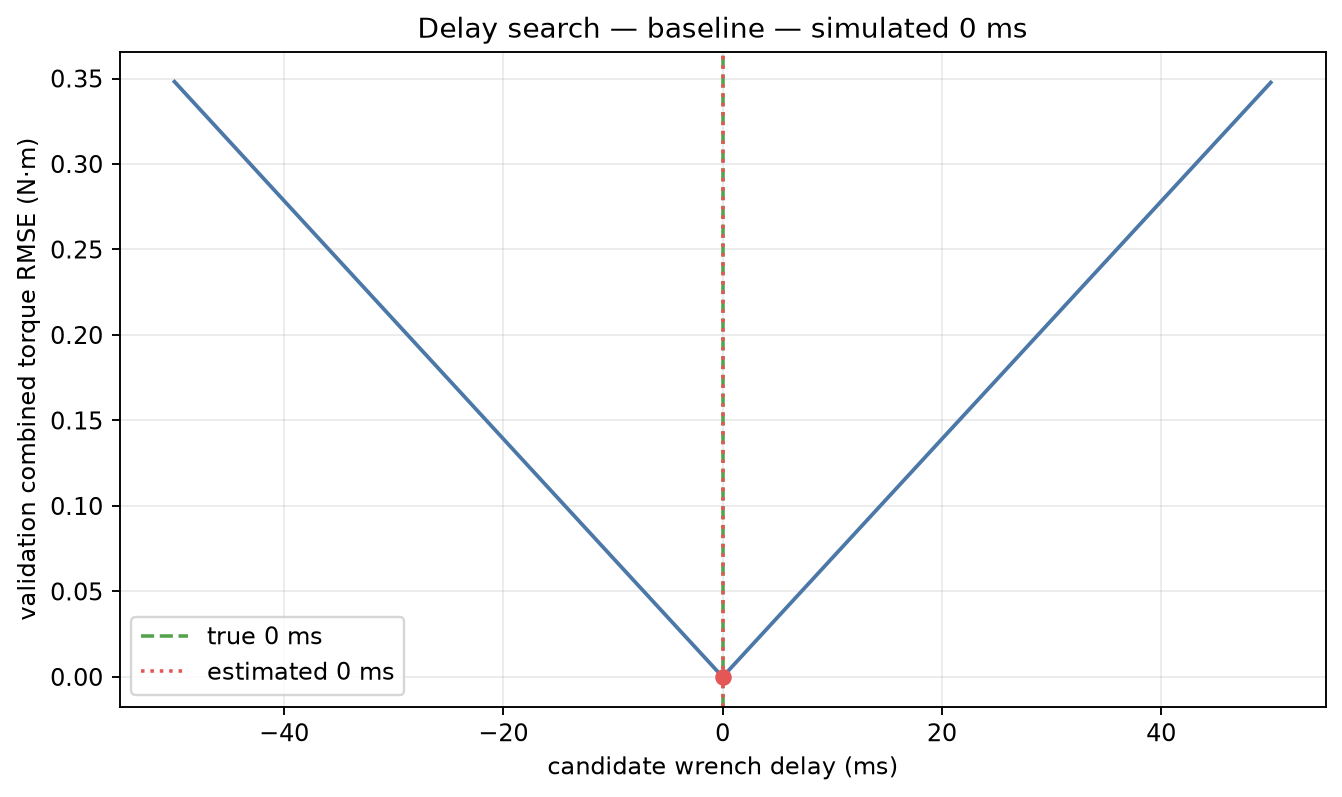

The data file committed next to this chart (first rows):
candidate_delay_ms, train_valid_samples, validation_valid_samples, valid_train_samples, valid_validation_samples, valid_sample_count, train_coverage_ratio, validation_coverage_ratio, optimizer_success, optimizer_cost, train_rmse_nm, validation_rmse_nm, validation_torque_rmse_hip_nm, validation_torque_rmse_knee_nm, validation_torque_rmse_combined_nm, failure_reason, train_estimate_mass_scale, train_estimate_k_hip_nm_per_rad, train_estimate_k_knee_nm_per_rad, train_estimate_b_hip_nm_s_per_rad, train_estimate_b_knee_nm_s_per_rad, selected
-50.0, 5363, 2981, 5363, 2981, 8344, 0.9998, 0.9997, True, 19.86, 0.3053, 0.3482, 0.428, 0.2434, 0.3482, , 0.9996, 15.03, 12.01, 3.613, 1.643, False
-49.0, 5363, 2981, 5363, 2981, 8344, 0.9998, 0.9997, True, 19.07, 0.2992, 0.3412, 0.4195, 0.2385, 0.3412, , 0.9996, 15.03, 12.01, 3.581, 1.64, False
-48.0, 5363, 2981, 5363, 2981, 8344, 0.9998, 0.9997, True, 18.3, 0.293, 0.3342, 0.4109, 0.2336, 0.3342, , 0.9996, 15.02, 12.01, 3.548, 1.637, False
-47.0, 5363, 2981, 5363, 2981, 8344, 0.9998, 0.9997, True, 17.54, 0.2869, 0.3273, 0.4023, 0.2287, 0.3273, , 0.9996, 15.02, 12.01, 3.516, 1.634, False
-46.0, 5363, 2981, 5363, 2981, 8344, 0.9998, 0.9997, True, 16.81, 0.2808, 0.3203, 0.3938, 0.2239, 0.3203, , 0.9996, 15.02, 12.01, 3.484, 1.631, False
-45.0, 5363, 2981, 5363, 2981, 8344, 0.9998, 0.9997, True, 16.08, 0.2747, 0.3133, 0.3852, 0.219, 0.3133, , 0.9996, 15.02, 12.01, 3.452, 1.628, False
-44.0, 5363, 2981, 5363, 2981, 8344, 0.9998, 0.9997, True, 15.38, 0.2686, 0.3064, 0.3766, 0.2141, 0.3064, , 0.9996, 15.02, 12.01, 3.419, 1.626, False
-43.0, 5363, 2981, 5363, 2981, 8344, 0.9998, 0.9997, True, 14.69, 0.2625, 0.2994, 0.3681, 0.2093, 0.2994, , 0.9996, 15.02, 12.01, 3.387, 1.623, False
-42.0, 5363, 2981, 5363, 2981, 8344, 0.9998, 0.9997, True, 14.01, 0.2564, 0.2924, 0.3595, 0.2044, 0.2924, , 0.9997, 15.02, 12.01, 3.355, 1.62, False
-41.0, 5363, 2981, 5363, 2981, 8344, 0.9998, 0.9997, True, 13.35, 0.2503, 0.2855, 0.351, 0.1995, 0.2855, , 0.9997, 15.02, 12.01, 3.323, 1.617, False
-40.0, 5363, 2981, 5363, 2981, 8344, 0.9998, 0.9997, True, 12.71, 0.2442, 0.2785, 0.3424, 0.1946, 0.2785, , 0.9997, 15.02, 12.01, 3.29, 1.614, False
-39.0, 5363, 2981, 5363, 2981, 8344, 0.9998, 0.9997, True, 12.08, 0.2381, 0.2715, 0.3338, 0.1898, 0.2715, , 0.9997, 15.02, 12.01, 3.258, 1.611, False
-38.0, 5363, 2981, 5363, 2981, 8344, 0.9998, 0.9997, True, 11.47, 0.232, 0.2646, 0.3253, 0.1849, 0.2646, , 0.9997, 15.02, 12.01, 3.226, 1.609, False
-37.0, 5363, 2981, 5363, 2981, 8344, 0.9998, 0.9997, True, 10.87, 0.2259, 0.2576, 0.3167, 0.18, 0.2576, , 0.9997, 15.02, 12.01, 3.194, 1.606, False
-36.0, 5363, 2981, 5363, 2981, 8344, 0.9998, 0.9997, True, 10.29, 0.2198, 0.2506, 0.3081, 0.1752, 0.2506, , 0.9997, 15.02, 12.01, 3.161, 1.603, False
-35.0, 5363, 2981, 5363, 2981, 8344, 0.9998, 0.9997, True, 9.729, 0.2137, 0.2437, 0.2996, 0.1703, 0.2437, , 0.9997, 15.02, 12.01, 3.129, 1.6, False
-34.0, 5363, 2981, 5363, 2981, 8344, 0.9998, 0.9997, True, 9.181, 0.2076, 0.2367, 0.291, 0.1654, 0.2367, , 0.9997, 15.02, 12.01, 3.097, 1.597, False
-33.0, 5363, 2981, 5363, 2981, 8344, 0.9998, 0.9997, True, 8.649, 0.2015, 0.2297, 0.2825, 0.1606, 0.2297, , 0.9997, 15.02, 12.01, 3.065, 1.594, False
-32.0, 5363, 2981, 5363, 2981, 8344, 0.9998, 0.9997, True, 8.133, 0.1954, 0.2228, 0.2739, 0.1557, 0.2228, , 0.9998, 15.02, 12.01, 3.032, 1.591, False
-31.0, 5363, 2981, 5363, 2981, 8344, 0.9998, 0.9997, True, 7.633, 0.1893, 0.2158, 0.2653, 0.1508, 0.2158, , 0.9998, 15.02, 12, 3, 1.589, False
-30.0, 5363, 2981, 5363, 2981, 8344, 0.9998, 0.9997, True, 7.148, 0.1831, 0.2088, 0.2568, 0.146, 0.2088, , 0.9998, 15.01, 12, 2.968, 1.586, False
-29.0, 5363, 2981, 5363, 2981, 8344, 0.9998, 0.9997, True, 6.68, 0.177, 0.2019, 0.2482, 0.1411, 0.2019, , 0.9998, 15.01, 12, 2.936, 1.583, False
-28.0, 5363, 2981, 5363, 2981, 8344, 0.9998, 0.9997, True, 6.227, 0.1709, 0.1949, 0.2396, 0.1362, 0.1949, , 0.9998, 15.01, 12, 2.903, 1.58, False
-27.0, 5363, 2981, 5363, 2981, 8344, 0.9998, 0.9997, True, 5.79, 0.1648, 0.188, 0.2311, 0.1314, 0.188, , 0.9998, 15.01, 12, 2.871, 1.577, False
-26.0, 5363, 2981, 5363, 2981, 8344, 0.9998, 0.9997, True, 5.369, 0.1587, 0.181, 0.2225, 0.1265, 0.181, , 0.9998, 15.01, 12, 2.839, 1.574, False
-25.0, 5363, 2981, 5363, 2981, 8344, 0.9998, 0.9997, True, 4.964, 0.1526, 0.174, 0.214, 0.1216, 0.174, , 0.9998, 15.01, 12, 2.807, 1.571, False
-24.0, 5363, 2981, 5363, 2981, 8344, 0.9998, 0.9997, True, 4.575, 0.1465, 0.1671, 0.2054, 0.1168, 0.1671, , 0.9998, 15.01, 12, 2.774, 1.569, False
-23.0, 5363, 2981, 5363, 2981, 8344, 0.9998, 0.9997, True, 4.201, 0.1404, 0.1601, 0.1968, 0.1119, 0.1601, , 0.9998, 15.01, 12, 2.742, 1.566, False
-22.0, 5363, 2981, 5363, 2981, 8344, 0.9998, 0.9997, True, 3.844, 0.1343, 0.1531, 0.1883, 0.107, 0.1531, , 0.9998, 15.01, 12, 2.71, 1.563, False
-21.0, 5363, 2981, 5363, 2981, 8344, 0.9998, 0.9997, True, 3.503, 0.1282, 0.1462, 0.1797, 0.1022, 0.1462, , 0.9999, 15.01, 12, 2.678, 1.56, False
-20.0, 5363, 2981, 5363, 2981, 8344, 0.9998, 0.9997, True, 3.177, 0.1221, 0.1392, 0.1712, 0.09729, 0.1392, , 0.9999, 15.01, 12, 2.645, 1.557, False
-19.0, 5363, 2981, 5363, 2981, 8344, 0.9998, 0.9997, True, 2.867, 0.116, 0.1322, 0.1626, 0.09242, 0.1322, , 0.9999, 15.01, 12, 2.613, 1.554, False
-18.0, 5363, 2981, 5363, 2981, 8344, 0.9998, 0.9997, True, 2.573, 0.1099, 0.1253, 0.154, 0.08756, 0.1253, , 0.9999, 15.01, 12, 2.581, 1.552, False
-17.0, 5363, 2981, 5363, 2981, 8344, 0.9998, 0.9997, True, 2.295, 0.1038, 0.1183, 0.1455, 0.08269, 0.1183, , 0.9999, 15.01, 12, 2.549, 1.549, False
-16.0, 5363, 2981, 5363, 2981, 8344, 0.9998, 0.9997, True, 2.033, 0.09768, 0.1114, 0.1369, 0.07783, 0.1114, , 0.9999, 15.01, 12, 2.516, 1.546, False
-15.0, 5363, 2981, 5363, 2981, 8344, 0.9998, 0.9997, True, 1.787, 0.09157, 0.1044, 0.1284, 0.07296, 0.1044, , 0.9999, 15.01, 12, 2.484, 1.543, False
-14.0, 5363, 2981, 5363, 2981, 8344, 0.9998, 0.9997, True, 1.557, 0.08547, 0.09744, 0.1198, 0.0681, 0.09744, , 0.9999, 15.01, 12, 2.452, 1.54, False
-13.0, 5363, 2981, 5363, 2981, 8344, 0.9998, 0.9997, True, 1.342, 0.07936, 0.09048, 0.1112, 0.06323, 0.09048, , 0.9999, 15.01, 12, 2.42, 1.537, False
-12.0, 5363, 2981, 5363, 2981, 8344, 0.9998, 0.9997, True, 1.144, 0.07326, 0.08352, 0.1027, 0.05837, 0.08352, , 0.9999, 15.01, 12, 2.387, 1.534, False
-11.0, 5363, 2981, 5363, 2981, 8344, 0.9998, 0.9997, True, 0.961, 0.06715, 0.07656, 0.09413, 0.0535, 0.07656, , 0.9999, 15, 12, 2.355, 1.531, False
-10.0, 5363, 2981, 5363, 2981, 8344, 0.9998, 0.9997, True, 0.7942, 0.06105, 0.0696, 0.08557, 0.04864, 0.0696, , 0.9999, 15, 12, 2.323, 1.529, False
-9.0, 5363, 2981, 5363, 2981, 8344, 0.9998, 0.9997, True, 0.6433, 0.05494, 0.06264, 0.07701, 0.04377, 0.06264, , 0.9999, 15, 12, 2.29, 1.526, False
-8.0, 5363, 2981, 5363, 2981, 8344, 0.9998, 0.9997, True, 0.5083, 0.04884, 0.05568, 0.06845, 0.03891, 0.05568, , 0.9999, 15, 12, 2.258, 1.523, False
-7.0, 5363, 2981, 5363, 2981, 8344, 0.9998, 0.9997, True, 0.3892, 0.04273, 0.04872, 0.0599, 0.03405, 0.04872, , 1, 15, 12, 2.226, 1.52, False
-6.0, 5363, 2981, 5363, 2981, 8344, 0.9998, 0.9997, True, 0.2859, 0.03663, 0.04176, 0.05134, 0.02918, 0.04176, , 1, 15, 12, 2.194, 1.517, False
-5.0, 5363, 2981, 5363, 2981, 8344, 0.9998, 0.9997, True, 0.1986, 0.03052, 0.0348, 0.04278, 0.02432, 0.0348, , 1, 15, 12, 2.161, 1.514, False
-4.0, 5363, 2981, 5363, 2981, 8344, 0.9998, 0.9997, True, 0.1271, 0.02442, 0.02784, 0.03423, 0.01945, 0.02784, , 1, 15, 12, 2.129, 1.511, False
-3.0, 5363, 2981, 5363, 2981, 8344, 0.9998, 0.9997, True, 0.07148, 0.01831, 0.02088, 0.02567, 0.01459, 0.02088, , 1, 15, 12, 2.097, 1.509, False
-2.0, 5363, 2981, 5363, 2981, 8344, 0.9998, 0.9997, True, 0.03177, 0.01221, 0.01392, 0.01711, 0.009727, 0.01392, , 1, 15, 12, 2.065, 1.506, False
-1.0, 5363, 2981, 5363, 2981, 8344, 0.9998, 0.9997, True, 0.007942, 0.006105, 0.00696, 0.008557, 0.004864, 0.00696, , 1, 15, 12, 2.032, 1.503, False
0.0, 5363, 2981, 5363, 2981, 8344, 0.9998, 0.9997, True, 1.3315242229312153e-25, 2.2820660853308268e-14, 3.329453934806138e-14, 4.674505022380815e-14, 5.6526967345567236e-15, 3.329453934806138e-14, , 1, 15, 12, 2, 1.5, True
1.0, 5363, 2981, 5363, 2981, 8344, 0.9998, 0.9997, True, 0.007942, 0.006104, 0.006958, 0.008555, 0.004862, 0.006958, , 1, 15, 12, 1.968, 1.497, False
2.0, 5363, 2981, 5363, 2981, 8344, 0.9998, 0.9997, True, 0.03177, 0.01221, 0.01392, 0.01711, 0.009724, 0.01392, , 1, 15, 12, 1.935, 1.494, False
3.0, 5363, 2981, 5363, 2981, 8344, 0.9998, 0.9997, True, 0.07148, 0.01831, 0.02087, 0.02566, 0.01459, 0.02087, , 1, 15, 12, 1.903, 1.491, False
4.0, 5363, 2981, 5363, 2981, 8344, 0.9998, 0.9997, True, 0.1271, 0.02442, 0.02783, 0.03422, 0.01945, 0.02783, , 1, 15, 12, 1.871, 1.489, False
5.0, 5363, 2981, 5363, 2981, 8344, 0.9998, 0.9997, True, 0.1985, 0.03052, 0.03479, 0.04277, 0.02431, 0.03479, , 1, 15, 12, 1.839, 1.486, False
6.0, 5363, 2981, 5363, 2981, 8344, 0.9998, 0.9997, True, 0.2859, 0.03663, 0.04175, 0.05133, 0.02917, 0.04175, , 1, 15, 12, 1.806, 1.483, False
7.0, 5363, 2981, 5363, 2981, 8344, 0.9998, 0.9997, True, 0.3892, 0.04273, 0.0487, 0.05988, 0.03403, 0.0487, , 1, 15, 12, 1.774, 1.48, False
8.0, 5363, 2981, 5363, 2981, 8344, 0.9998, 0.9997, True, 0.5083, 0.04883, 0.05566, 0.06844, 0.0389, 0.05566, , 1, 15, 12, 1.742, 1.477, False
9.0, 5363, 2981, 5363, 2981, 8344, 0.9998, 0.9997, True, 0.6433, 0.05494, 0.06262, 0.07699, 0.04376, 0.06262, , 1, 15, 12, 1.709, 1.474, False
... 41 more rows
